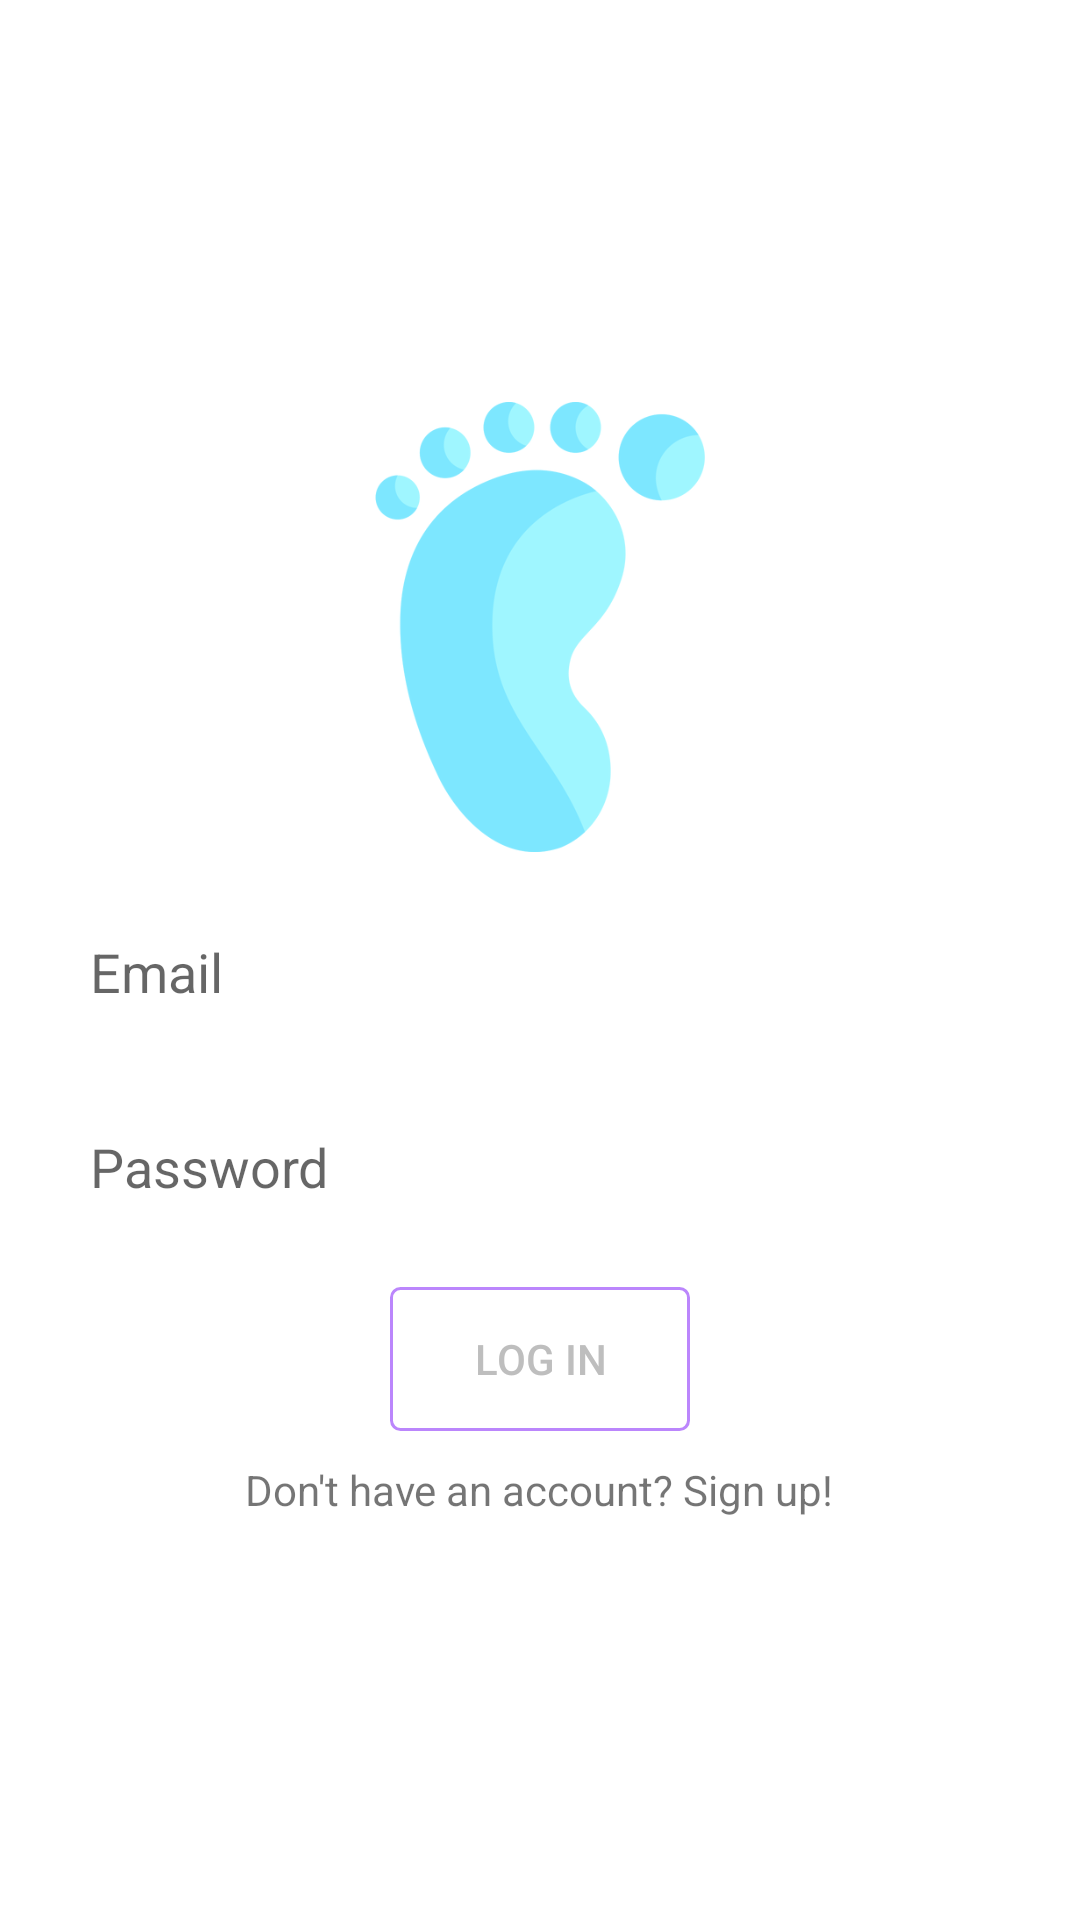

Produce the Android XML layout that renders to this screen, including the resource entries it uses.
<!-- AndroidManifest.xml: application theme Theme.NUMAD22Sp_Team5 -->
<!-- res/layout/activity_login.xml -->
<?xml version="1.0" encoding="utf-8"?>
<LinearLayout xmlns:android="http://schemas.android.com/apk/res/android"
    xmlns:app="http://schemas.android.com/apk/res-auto"
    xmlns:tools="http://schemas.android.com/tools"
    android:layout_width="match_parent"
    android:layout_height="match_parent"
    android:gravity="center"
    android:orientation="vertical"
    tools:context=".LoginActivity">

    <ImageView
        android:layout_width="wrap_content"
        android:layout_height="150dp"
        android:src="@drawable/logo"/>

    <EditText
        android:id="@+id/email"
        android:layout_width="300dp"
        android:layout_height="50dp"
        android:layout_marginTop="15dp"
        android:background="@drawable/edittext_background"
        android:hint="Email"
        android:inputType="textEmailAddress"/>


    <EditText
        android:id="@+id/password"
        android:layout_width="300dp"
        android:layout_height="50dp"
        android:layout_marginTop="15dp"
        android:background="@drawable/edittext_background"
        android:hint="Password"
        android:inputType="textPassword"/>


    <Button
        android:id="@+id/login"
        android:layout_width="100dp"
        android:layout_height="wrap_content"
        android:layout_marginTop="15dp"
        android:background="@drawable/button_background"
        android:text="Log in"
        android:textColor="@color/light_grey" />

    <TextView
        android:id="@+id/txt_signup"
        android:layout_width="wrap_content"
        android:layout_height="wrap_content"
        android:layout_marginTop="10dp"
        android:text="Don't have an account? Sign up!" />

</LinearLayout>
<!-- resources referenced by this layout -->
<resources>
  <color name="light_grey">#FFBEBEBE</color>
  <!-- drawable button_background (drawable) -->
  <?xml version="1.0" encoding="utf-8"?>
  <shape xmlns:android="http://schemas.android.com/apk/res/android"
      android:shape="rectangle">
  
      <corners android:radius="3dp"/>
      <stroke android:width="1dp"
          android:color="@color/purple_200"/>
  
  </shape>
  <!-- drawable logo: png bitmap (drawable, 41079 bytes) -->
  <style name="Theme.NUMAD22Sp_Team5" parent="Theme.MaterialComponents.DayNight.DarkActionBar">
          
          <item name="colorPrimary">@color/purple_500</item>
          <item name="colorPrimaryVariant">@color/purple_700</item>
          <item name="colorOnPrimary">@color/white</item>
          
          <item name="colorSecondary">@color/teal_200</item>
          <item name="colorSecondaryVariant">@color/teal_700</item>
          <item name="colorOnSecondary">@color/black</item>
          
          <item name="android:statusBarColor" tools:targetApi="l">?attr/colorPrimaryVariant</item>
          
      </style>
  <color name="purple_200">#FFBB86FC</color>
  <color name="purple_500">#FF6200EE</color>
  <color name="purple_700">#FF3700B3</color>
  <color name="white">#FFFFFFFF</color>
  <color name="teal_200">#FF03DAC5</color>
  <color name="teal_700">#FF018786</color>
  <color name="black">#FF000000</color>
</resources>
